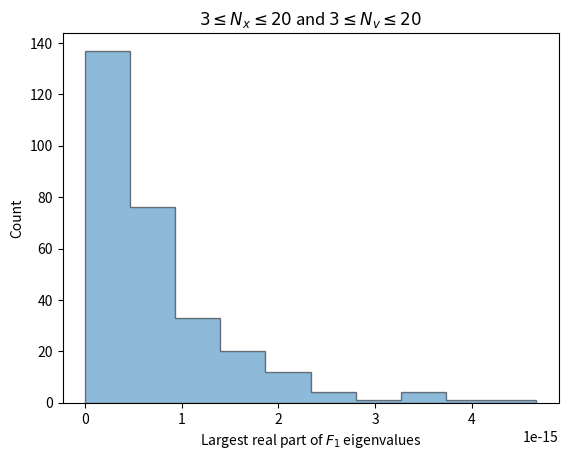

The matplotlib source for this figure:
import numpy as np
from math import ceil
import matplotlib.pyplot as plt

Nv_arr = np.arange(3, 20, 1) # number of velocity points
Nx_arr = np.arange(3, 20, 1) # number of space points

dv = 1 # velocity step
dx = 1 # space step

# maximum velocity (not independent)

q =  1 # charge
eps_0 = 1 # permittivity
c = dv * q / eps_0 



def ddslash(a, b): # a/b with integer division
    return a - b * (ceil(a/b) - 1) 

def kron_delta(a, b):
    a = int(a)
    b = int(b)
    if a == b:
        return 1
    else:
        return 0 # Kronecker delta
    



def create_F1_matrix():
    F1 = np.zeros((N,N))

    for n in range(0, N):
        n_phys = n + 1
        v_nddNv = -vmax + (ddslash(n_phys, Nv) - 1) * dv

        pre_fact = - v_nddNv / (2 * dx)

        if n_phys <= Nv:
            for k1 in range(0, N):
                k1_phys = k1 + 1
                F1[n, k1] = pre_fact * (kron_delta(k1_phys, n_phys + Nv) - kron_delta(k1_phys, n_phys + Nv * (Nx-1)))

        elif n_phys > Nv and n_phys <= Nv*(Nx-1):
            for k2 in range(0, N):
                k2_phys = k2 + 1
                F1[n, k2] = pre_fact * \
                    (kron_delta(k2_phys, n_phys + Nv) - kron_delta(k2_phys, n_phys - Nv))

        elif n_phys > Nv*(Nx-1) and n_phys <= Nv*Nx:
            for k3 in range(0, N):
                k3_phys = k3 + 1
                F1[n, k3] = pre_fact * (kron_delta(k3_phys, n_phys - Nv * (Nx-1)) - kron_delta(k3_phys, n_phys - Nv))

        else:
            for k in range(0, (Nv+1)*Nx):
                k_phys = k + 1
                S = 0
                for j in range(1, Nv+1):  # here j is a physical index
                    v_j = -vmax + (j - 1) * dv
                    # S += kron_delta(k_phys, (ddslash(n_phys, Nv) - 1) * Nv + j) * (-vmax + (j - 1) * dv)
                    S += kron_delta(k_phys, (n_phys - Nx *
                                    Nv - 1) * Nv + j) * v_j

                # boundary = (vmax/2)  * (kron_delta(k_phys, (ddslash(n_phys, Nv) - 1) * Nv + 1) - kron_delta(k_phys, ddslash(n_phys, Nv)))
                boundary = (vmax/2) * (kron_delta(k_phys, (n_phys - Nx * Nv - 1)
                                                  * Nv + 1) - kron_delta(k_phys, (n_phys - Nx * Nv - 1)*Nv + Nv))

                F1[n, k] = c * (S + boundary)
    return F1

eigenvals = []
for Nx in Nx_arr:
    for Nv in Nv_arr:
        vmax = (Nv-1) * dv /2 
        N = (Nv+1)*Nx
        F1 = create_F1_matrix()
        lamda = np.linalg.eigvals(F1)
        lamda_max  = max(lamda.real)
        eigenvals.append(lamda_max)

eigenvals = np.array(eigenvals)


plt.hist(eigenvals, histtype="stepfilled", alpha=0.5, edgecolor="black")
plt.xlabel(r"Largest real part of $F_1$ eigenvalues")
plt.ylabel("Count")
plt.title(r"$3 \leq N_x \leq 20$ and $3 \leq N_v \leq 20$")
plt.show()
